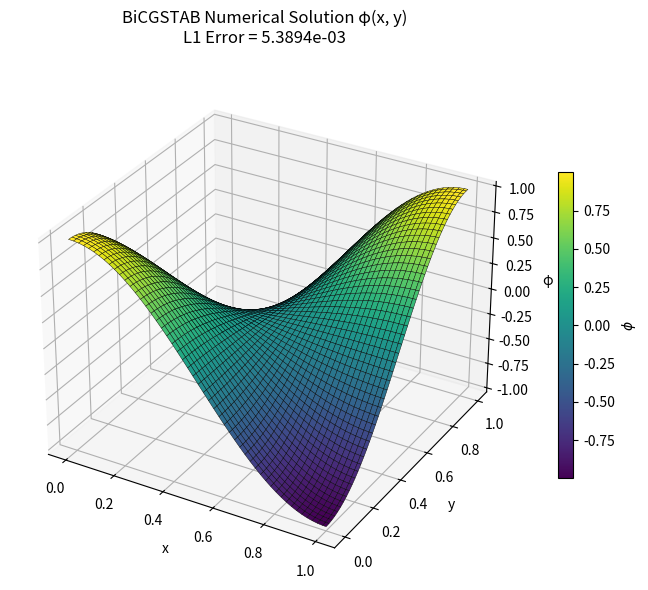

The matplotlib source for this figure:
import numpy as np
import matplotlib.pyplot as plt
from scipy.sparse import lil_matrix
from scipy.sparse.linalg import bicgstab
from mpl_toolkits.mplot3d import Axes3D  # Needed for 3D plots


# --- Grid setup ---
Lx, Ly = 1.0, 1.0
Nx, Ny = 150, 150
dx, dy = Lx / (Nx - 1), Ly / (Ny - 1)
x = np.linspace(0, Lx, Nx)
y = np.linspace(0, Ly, Ny)
X, Y = np.meshgrid(x, y, indexing="ij")

# --- Physical parameters ---
u, v = 1.0, 1.0      # convection velocities
D = 0.1              # diffusion coefficient

# --- Analytical solution and source term ---
phi_exact = np.cos(np.pi * X) * np.cos(np.pi * Y)
source = (
    -np.pi * u * np.sin(np.pi * X) * np.cos(np.pi * Y)
    -np.pi * v * np.cos(np.pi * X) * np.sin(np.pi * Y)
    + 2 * D * np.pi**2 * np.cos(np.pi * X) * np.cos(np.pi * Y)
)

# --- Helper: map (i,j) to linear index ---
def idx(i, j):
    return i * Ny + j

# --- Assemble sparse matrix and RHS vector ---
N = Nx * Ny
A = lil_matrix((N, N))
b = np.zeros(N)

for i in range(Nx):
    for j in range(Ny):
        p = idx(i, j)

        # Boundary condition
        if i == 0 or i == Nx - 1 or j == 0 or j == Ny - 1:
            A[p, p] = 1.0
            b[p] = phi_exact[i, j]
            continue

        # Coefficients: upwind convection + CD2 diffusion
        aw = D / dx**2 + (u / dx if u > 0 else 0)
        ae = D / dx**2 + (0 if u > 0 else -u / dx)
        as_ = D / dy**2 + (v / dy if v > 0 else 0)
        an = D / dy**2 + (0 if v > 0 else -v / dy)
        ap = aw + ae + as_ + an

        A[p, idx(i, j)]     = ap
        A[p, idx(i-1, j)]   = -aw
        A[p, idx(i+1, j)]   = -ae
        A[p, idx(i, j-1)]   = -as_
        A[p, idx(i, j+1)]   = -an
        b[p] = source[i, j]

# --- Solve linear system using BiCGSTAB ---
phi_vec, info = bicgstab(A.tocsr(), b, rtol=1e-8)

# --- Reshape to 2D solution ---
phi = phi_vec.reshape((Nx, Ny))

# --- Compute L1 error norm ---
l1_error = np.sum(np.abs(phi - phi_exact)) / np.sum(np.abs(phi_exact))

# --- Plot numerical solution ---
# --- 3D Surface Plot with Error Annotation ---
fig = plt.figure(figsize=(8, 6))
ax = fig.add_subplot(111, projection='3d')
surf = ax.plot_surface(X, Y, phi, cmap='viridis', edgecolor='k', linewidth=0.3)

# Title with error value
ax.set_title(f"BiCGSTAB Numerical Solution φ(x, y)\nL1 Error = {l1_error:.4e}", pad=20)
ax.set_xlabel("x")
ax.set_ylabel("y")
ax.set_zlabel("φ")

# Colorbar
fig.colorbar(surf, shrink=0.6, label=r"$\phi$")
plt.tight_layout()
plt.show()